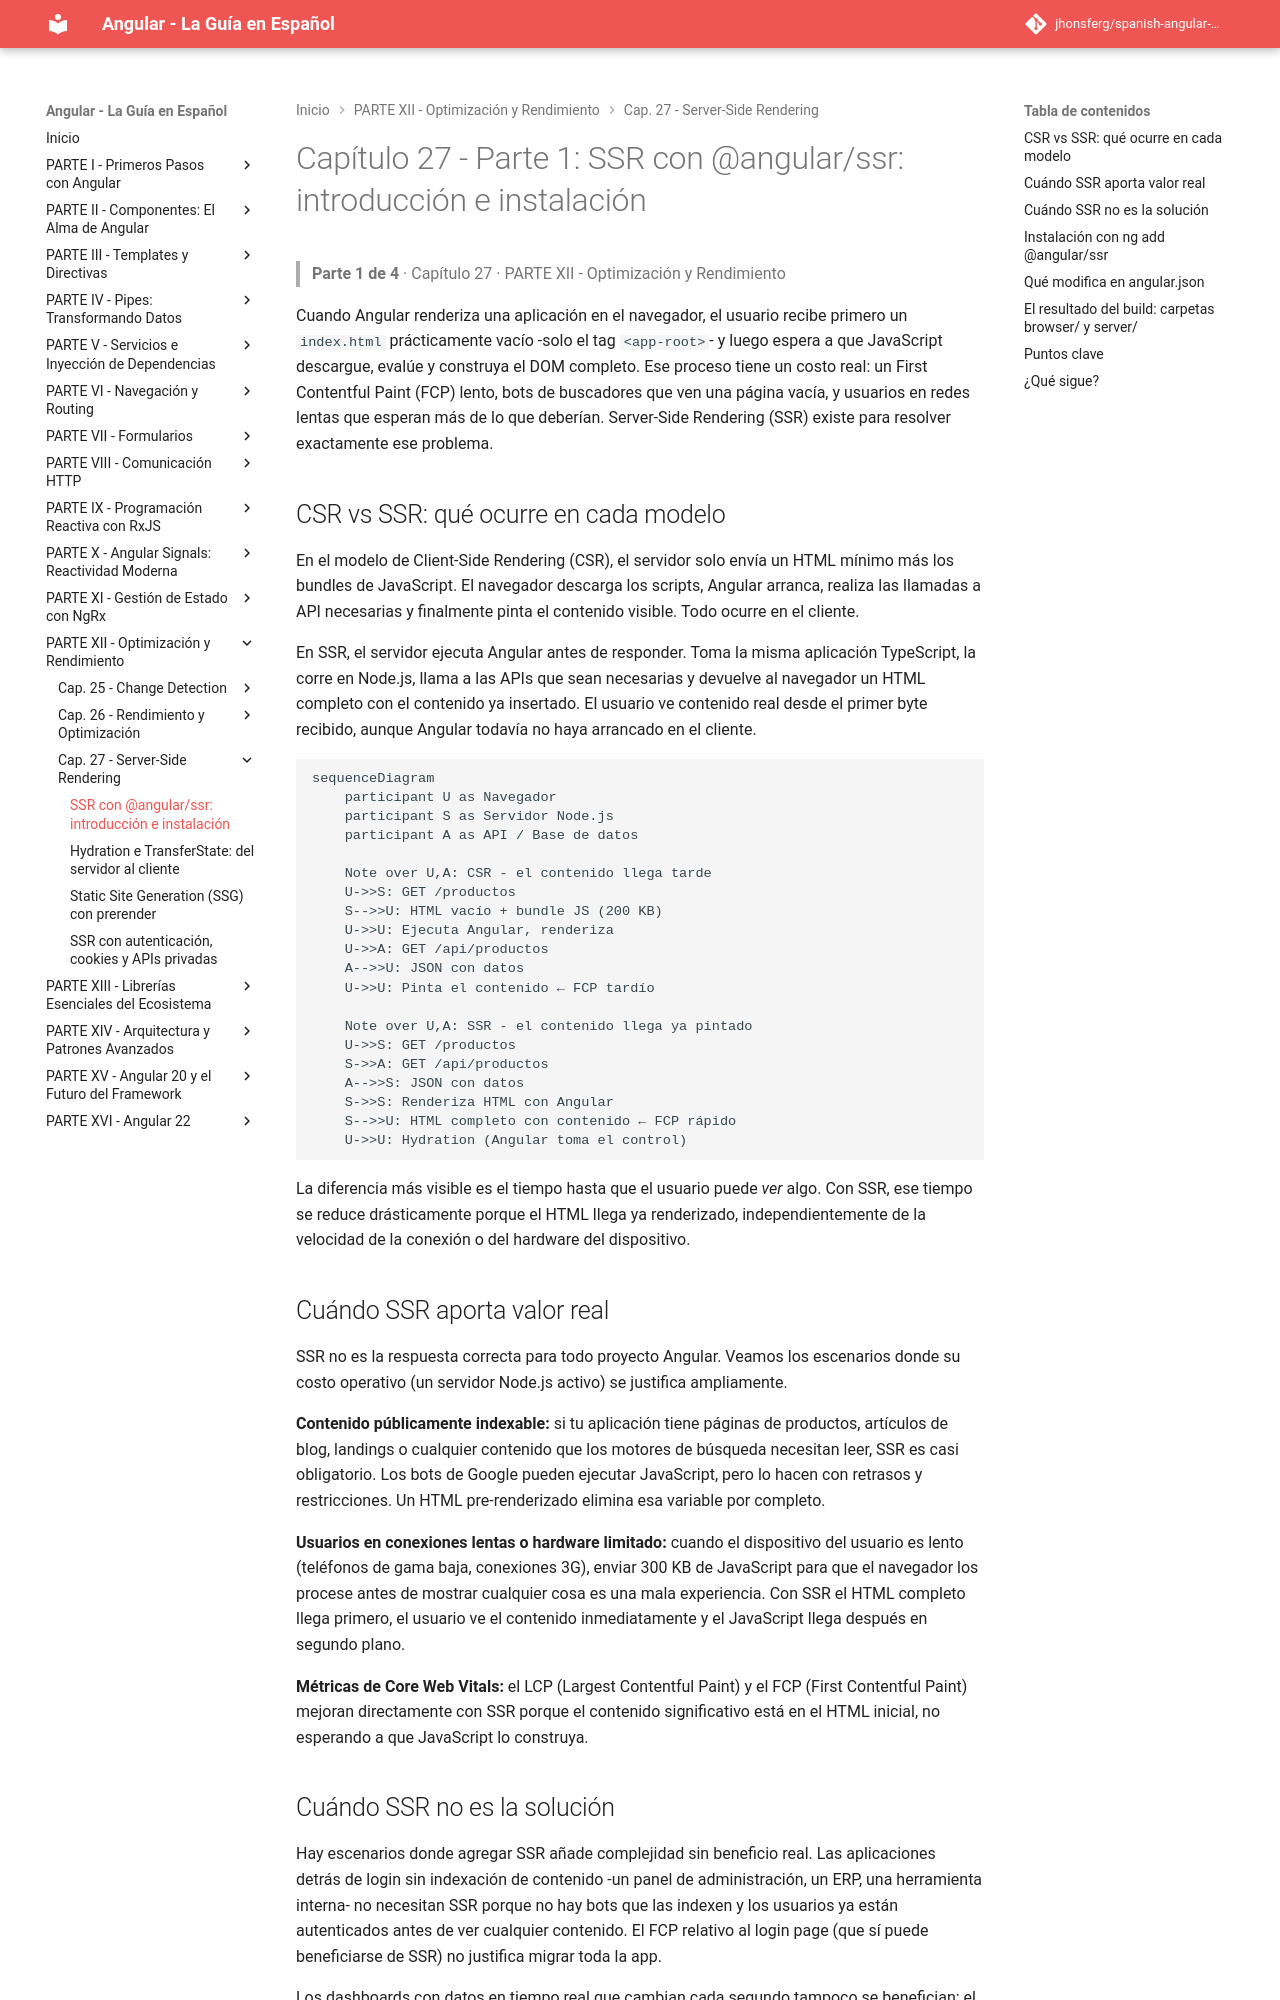

repository: jhonsferg/spanish-angular-guide · page: 27-server-side-rendering/1-ssr-con-angular-ssr-introduccion-e-instalacion/index.html · generator: mkdocs

# Capítulo 27 - Parte 1: SSR con @angular/ssr: introducción e instalación

> **Parte 1 de 4** · Capítulo 27 · PARTE XII - Optimización y Rendimiento

Cuando Angular renderiza una aplicación en el navegador, el usuario recibe primero un `index.html` prácticamente vacío -solo el tag `<app-root>`- y luego espera a que JavaScript descargue, evalúe y construya el DOM completo. Ese proceso tiene un costo real: un First Contentful Paint (FCP) lento, bots de buscadores que ven una página vacía, y usuarios en redes lentas que esperan más de lo que deberían. Server-Side Rendering (SSR) existe para resolver exactamente ese problema.

## CSR vs SSR: qué ocurre en cada modelo

En el modelo de Client-Side Rendering (CSR), el servidor solo envía un HTML mínimo más los bundles de JavaScript. El navegador descarga los scripts, Angular arranca, realiza las llamadas a API necesarias y finalmente pinta el contenido visible. Todo ocurre en el cliente.

En SSR, el servidor ejecuta Angular antes de responder. Toma la misma aplicación TypeScript, la corre en Node.js, llama a las APIs que sean necesarias y devuelve al navegador un HTML completo con el contenido ya insertado. El usuario ve contenido real desde el primer byte recibido, aunque Angular todavía no haya arrancado en el cliente.

```mermaid
sequenceDiagram
    participant U as Navegador
    participant S as Servidor Node.js
    participant A as API / Base de datos

    Note over U,A: CSR - el contenido llega tarde
    U->>S: GET /productos
    S-->>U: HTML vacío + bundle JS (200 KB)
    U->>U: Ejecuta Angular, renderiza
    U->>A: GET /api/productos
    A-->>U: JSON con datos
    U->>U: Pinta el contenido ← FCP tardío

    Note over U,A: SSR - el contenido llega ya pintado
    U->>S: GET /productos
    S->>A: GET /api/productos
    A-->>S: JSON con datos
    S->>S: Renderiza HTML con Angular
    S-->>U: HTML completo con contenido ← FCP rápido
    U->>U: Hydration (Angular toma el control)
```

La diferencia más visible es el tiempo hasta que el usuario puede *ver* algo. Con SSR, ese tiempo se reduce drásticamente porque el HTML llega ya renderizado, independientemente de la velocidad de la conexión o del hardware del dispositivo.

## Cuándo SSR aporta valor real

SSR no es la respuesta correcta para todo proyecto Angular. Veamos los escenarios donde su costo operativo (un servidor Node.js activo) se justifica ampliamente.

**Contenido públicamente indexable:** si tu aplicación tiene páginas de productos, artículos de blog, landings o cualquier contenido que los motores de búsqueda necesitan leer, SSR es casi obligatorio. Los bots de Google pueden ejecutar JavaScript, pero lo hacen con retrasos y restricciones. Un HTML pre-renderizado elimina esa variable por completo.

**Usuarios en conexiones lentas o hardware limitado:** cuando el dispositivo del usuario es lento (teléfonos de gama baja, conexiones 3G), enviar 300 KB de JavaScript para que el navegador los procese antes de mostrar cualquier cosa es una mala experiencia. Con SSR el HTML completo llega primero, el usuario ve el contenido inmediatamente y el JavaScript llega después en segundo plano.

**Métricas de Core Web Vitals:** el LCP (Largest Contentful Paint) y el FCP (First Contentful Paint) mejoran directamente con SSR porque el contenido significativo está en el HTML inicial, no esperando a que JavaScript lo construya.
